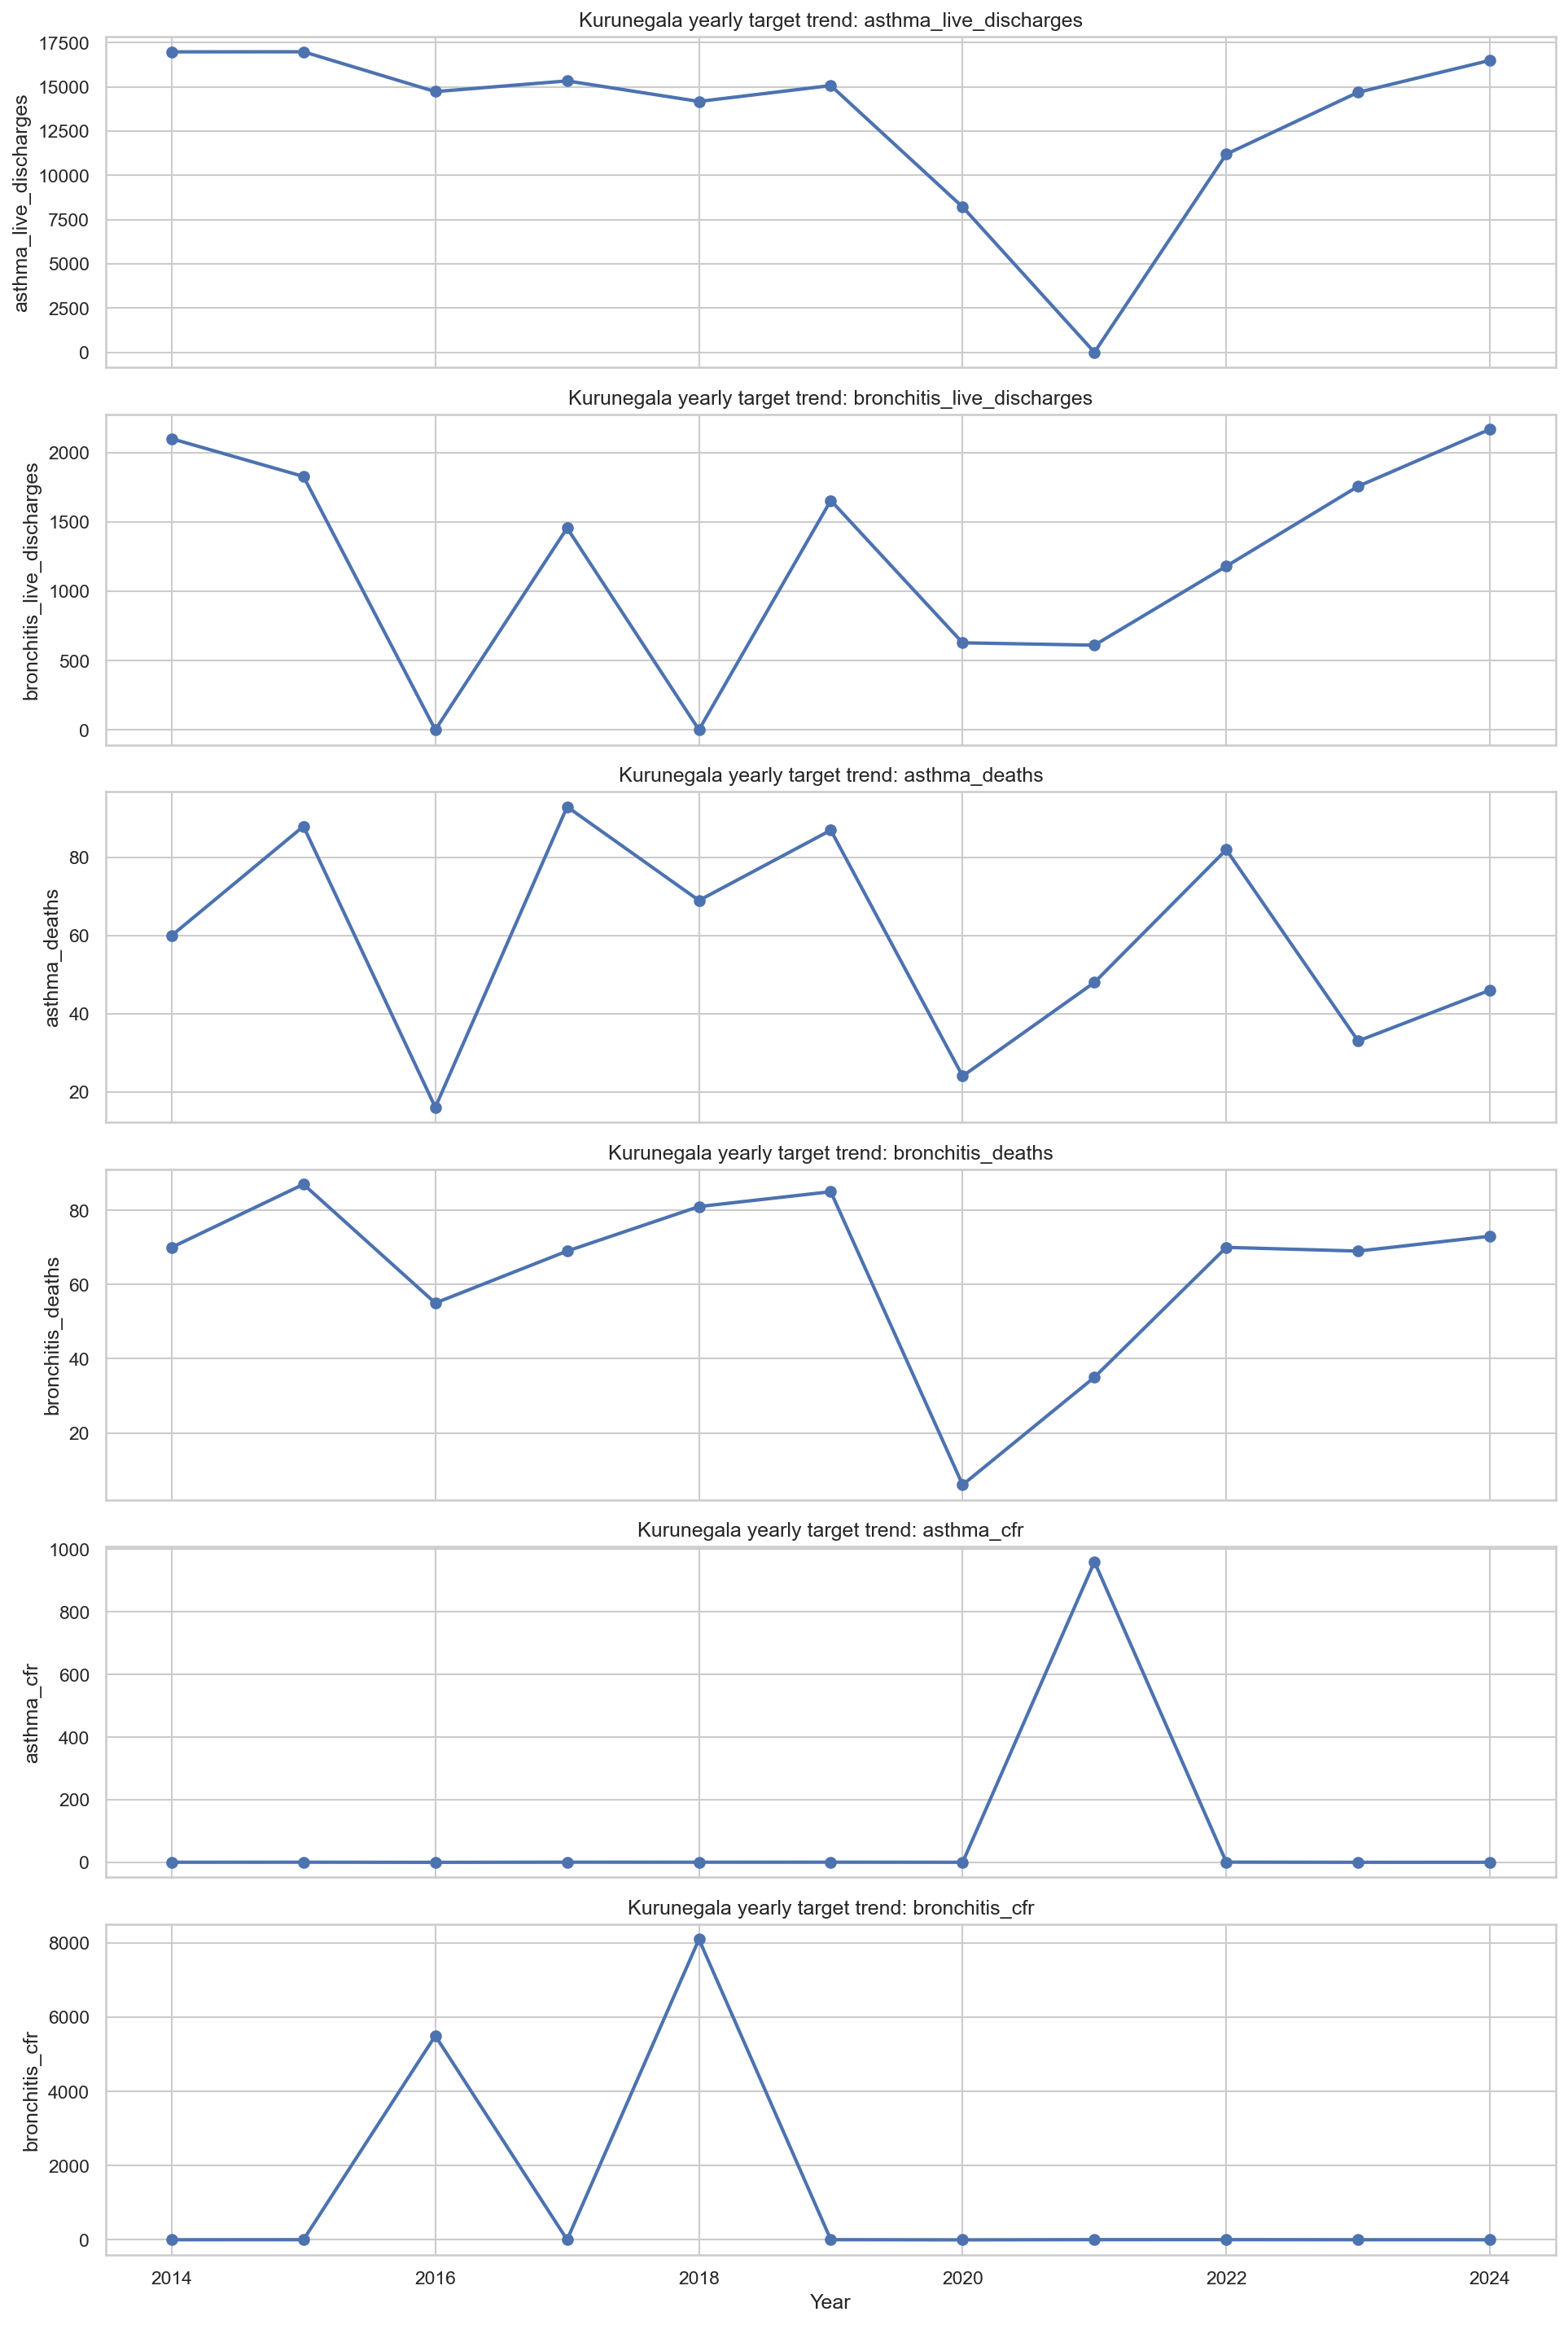

Values plotted in this chart, from the file beside it:
year, asthma_live_discharges, bronchitis_live_discharges, asthma_deaths, bronchitis_deaths, asthma_cfr, bronchitis_cfr
2014, 16979, 2099, 60.0, 70.0, 0.35, 3.33
2015, 16984, 1827, 88.0, 87.0, 0.52, 4.76
2016, 14733, 1.0, 16.0, 55.0, 0.11, 5500
2017, 15338, 1455, 93.0, 69.0, 0.61, 4.74
2018, 14178, 1.0, 69.0, 81.0, 0.49, 8100
2019, 15075, 1654, 87.0, 85.0, 0.58, 5.14
2020, 8215, 628.0, 24.0, 6.0, 0.29, 0.96
2021, 5.0, 611.0, 48.0, 35.0, 960.0, 5.73
2022, 11198, 1180, 82.0, 70.0, 0.73, 5.93
2023, 14693, 1756, 33.0, 69.0, 0.22, 3.93
2024, 16498, 2167, 46.0, 73.0, 0.28, 3.37
